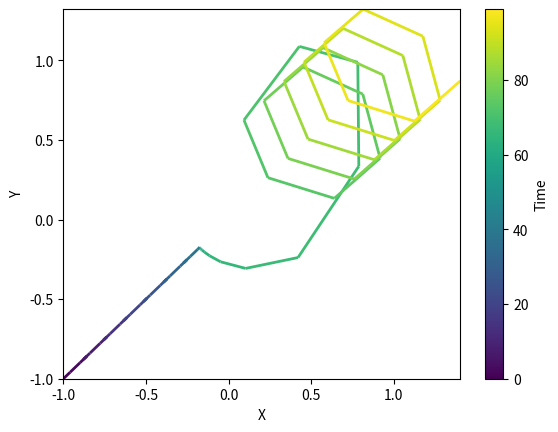

Python code for this plot:
import numpy as np
import sympy
import scipy.optimize
import matplotlib.pyplot as plt
from matplotlib.collections import LineCollection
from matplotlib.colors import Normalize

# TODO The base trajectory follower control policy is poor when far away from the reference trajectory
    # Which is inevitable for avoiding a big object with CBF
    # Also, phase lag
# TODO use control lyapunov function instead of PD controller


class ControlPolicy:
    def __init__(self):
        return


class ReferenceTrajectoryFollower(ControlPolicy):
    """
    This control policy follows a reference trajectory
    At a given point in time, calculates the first order approximation of 
        control effort required to arrive at the next reference trajectory location
    """
    def __init__(self):
        super().__init__()
        self.time = None
        self.trajectory = None
        self.loaded = False
    
    def load_trajectory(self, time : np.ndarray, trajectory : np.ndarray):
        """
        Necessary initialization for control policy
        Args:
            - time (np.ndarray): (n,) time series
            - trajectory (np.ndarray): (n,d) trajectory
        """
        if not time.ndim == 1 \
            or not trajectory.ndim == 2 \
            or not len(time) == len(trajectory):
            raise ValueError('Requires time is shape (n,) and trajectory is shape (n,d)')

        self.time = time
        self.trajectory = trajectory
        self.loaded = True

    def control(self, time : float, state : np.ndarray):
        """
        TODO This is hardcoded for x,y double integrator dynamics
        Adjust this to incorporate arbitrary dynamic systems etc

        Args:
            - time (float): timestep
            - state (np.ndarray): (n,) current state
        Returns: 
            - u (np.ndarray): (m,) control effort
        """
        if not self.loaded:
            raise AssertionError(f'{type(self).__name__} requires a trajectory to be loaded first')

        # Find the next step in the trajectory
        idx = np.min(np.argwhere(self.time > time))
        p_des = self.trajectory[idx]

        # PD Controller gains
        Kp = np.array([1., 1.])  # Proportional gains for position
        Kd = np.array([1., 1.])  # Derivative gains for velocity

        # Compute the error in position and velocity
        dt = self.time[idx] - time
        p_err = p_des - state[:2]
        v_des = (p_des - self.trajectory[idx - 1]) / dt
        v_err = v_des - state[2:]

        # Control input (acceleration) using PD control
        u = Kp * p_err + Kd * v_err
        print(p_err)
        print(v_err)
        print(u)

        return u


# Create abstract classes for dynamics, barrier functions, alpha functions, control policies
# Can provide access to control barrier function constraint online

# class Field:
#     def __init__(self):
#         raise NotImplementedError

# class ScalarField(Field):
#     def __init__(self):
#         raise NotImplementedError
    
# class Function(ScalarField):
#     def __init__(self):
#         raise NotImplementedError


# -- Main -- #

def example(
    time,
    trajectory,
):
    """
    # Goal: 
    # Given an input trajectory
    # Given a cbf constraint
    # Solves a QP over a time horizon where a reference u is determined to follow the input trajectory
    """
    n, _ = trajectory.shape

    # Initialize dynamical system
    # dx_dt = f(x) + g(x)u
    state = sympy.Matrix(sympy.symbols('x y vx vy'))
    f = state[2:,:].col_join(sympy.zeros(2,1))
    g = sympy.zeros(2).col_join(sympy.eye(2))

    # Make it callable
    f_eval = sympy.utilities.lambdify(state, f, 'numpy')
    g_eval = sympy.utilities.lambdify(state, g, 'numpy')
    def dx_dt(x, u):
        return (f_eval(*x) + g_eval(*x).dot(u.reshape(-1,1))).flatten()

    # Initialize control policy
    trajectory_follower = ReferenceTrajectoryFollower()
    trajectory_follower.load_trajectory(time, trajectory)

    # Define barrier function
    pos_obs = sympy.Matrix([0, 0])
    rad_obs = 0.25
    pos_obs_to_state = state[:2,:] - pos_obs
    b = pos_obs_to_state.dot(pos_obs_to_state) - rad_obs**2

    # Calculate CBF expressions
    # Using identity alpha functions
    input = sympy.Matrix(sympy.symbols('ux uy'))
    cbf = sympy.diff(b, state).dot(f) + sympy.diff(b, state).dot(g * input) + 1 * b
    cbf_2 = sympy.diff(cbf, state).dot(f) + sympy.diff(cbf, state).dot(g * input) + 1 * cbf

    # Initialize optimization problem
    input_reference = sympy.Matrix(sympy.symbols('ux_ref uy_ref'))
    W = sympy.eye(2)
    cost = sympy.sqrt((input - input_reference).dot(W * (input - input_reference)))
    
    # Follow trajectory, with control barrier function
    x = np.concatenate([trajectory[0], np.zeros((2,))])
    x_history = np.empty((n, 4))
    x_history[0] = x.copy()
    for i in range(n - 1):

        # Calculate reference control effort
        u_ref = trajectory_follower.control(time[i], x)

        # Form objective and constraint
        cost_formed = cost.subs([(input_reference[j], u_ref[j]) for j in range(len(u_ref))])
        cbf_formed = cbf_2.subs([(state[j], x[j]) for j in range(len(x))])

        # Lambdify
        cost_eval = sympy.utilities.lambdify(input, cost_formed, 'numpy')
        cbf_eval = sympy.utilities.lambdify(input, cbf_formed, 'numpy')
        def cbf_func(vars):
            return cbf_eval(*vars)
        def cost_func(vars):
            return cost_eval(*vars)
        
        # Solve
        result = scipy.optimize.minimize(
            cost_func, 
            u_ref, # Initial guess
            constraints=[{'type': 'ineq', 'fun': cbf_func}],
        )
        u = result.x
        print(result.success, result.message, result.x)

        # Integrate dynamics
        x += dx_dt(x, u) * (time[i+1] - time[i])

        # Bookkeep
        x_history[i+1] = x

    # Visualize
    cmap = plt.cm.viridis
    norm = Normalize(vmin=time[0], vmax=time[-1])
    points = x_history[:,:2].reshape(-1, 1, 2)
    segments = np.concatenate([points[:-1], points[1:]], axis=1)
    lc = LineCollection(segments, cmap=cmap, norm=norm)
    lc.set_array(time)
    lc.set_linewidth(2)
    fig, ax = plt.subplots()
    ax.add_collection(lc)
    cb = plt.colorbar(lc, ax=ax)
    cb.set_label('Time')
    ax.set_xlabel("X")
    ax.set_ylabel("Y")
    ax.set_xlim(x_history[:,0].min(), x_history[:,0].max())
    ax.set_ylim(x_history[:,1].min(), x_history[:,1].max())
    plt.show()


# -- Executable -- #

if __name__ == '__main__':
    # Script inputs
    n = 100
    time = np.arange(n)
    trajectory = np.linspace(-1*np.ones(2), np.ones(2), num=n)

    # Main
    example(
        time,
        trajectory,
    )
